Labelled photos from "cleaned_data", an image-classification folder in ChamHerman/mango-ripeness-grading. The possible labels are: fully ripe, overripe, unripe.

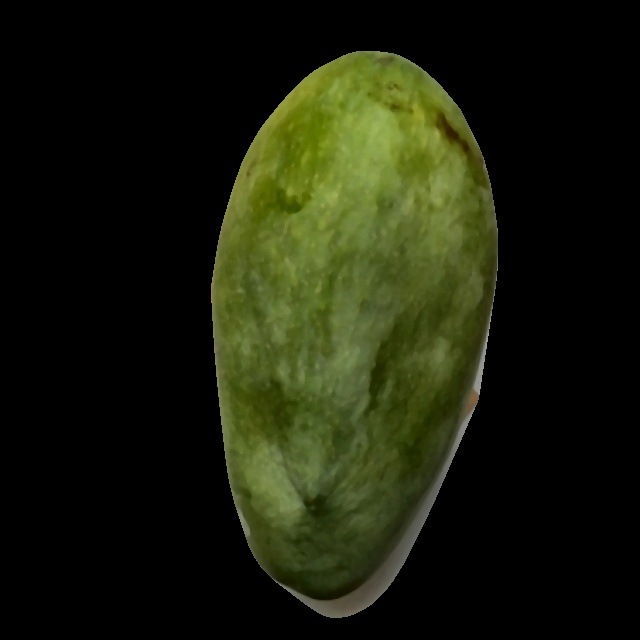
Label: unripe

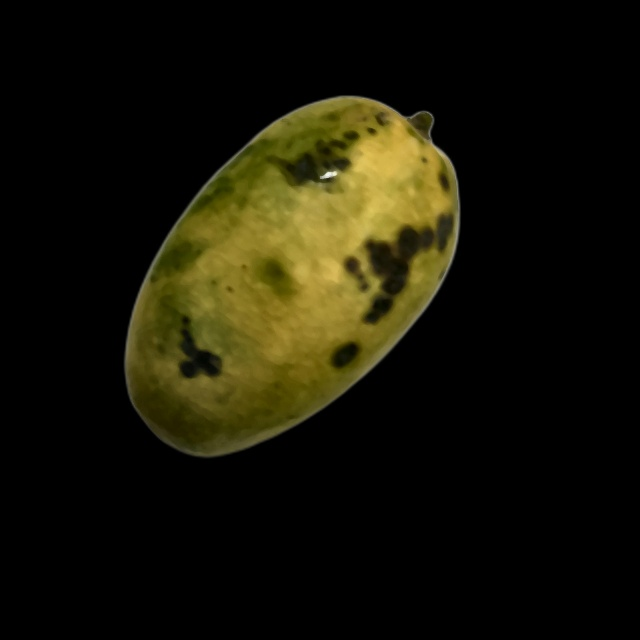
Label: overripe

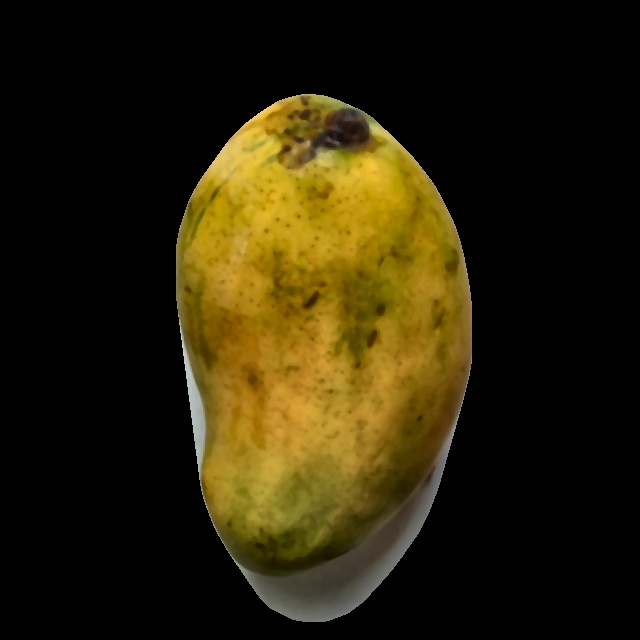
Label: fully ripe

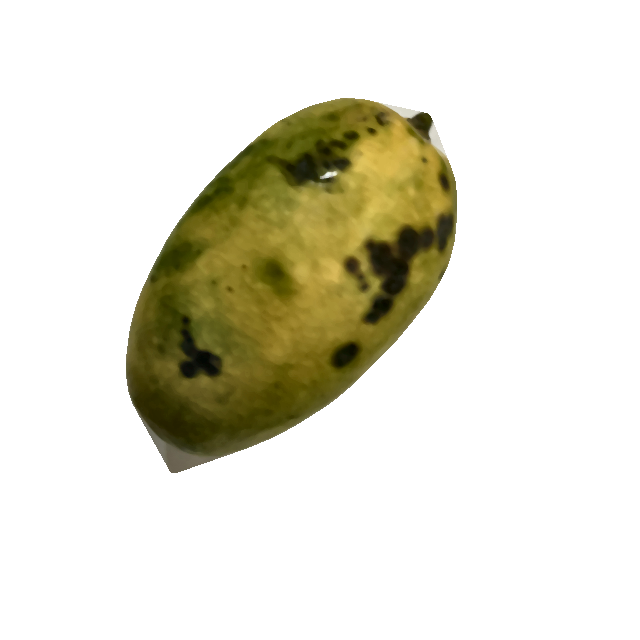
Label: overripe

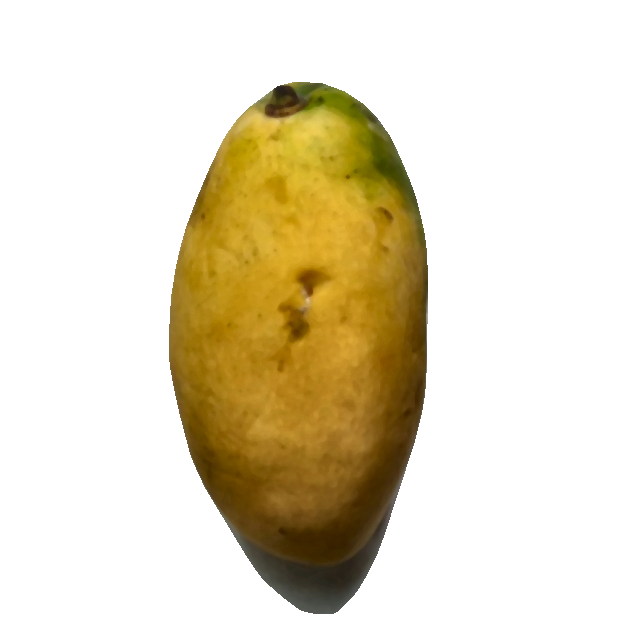
Label: fully ripe

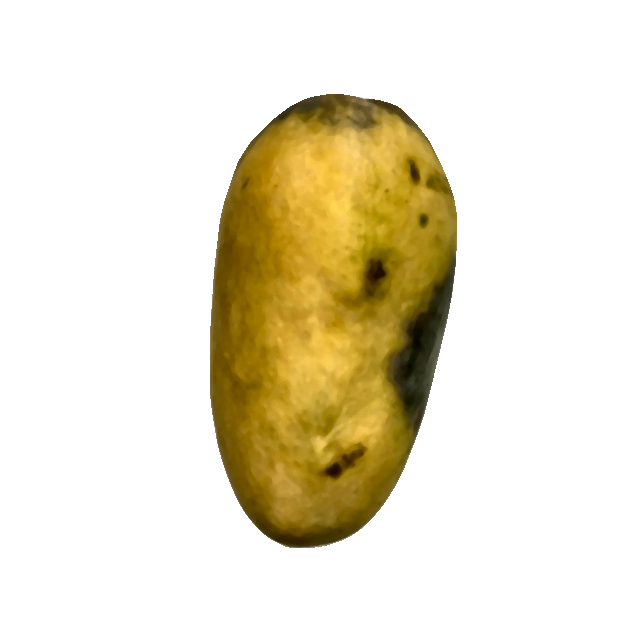
Label: overripe
